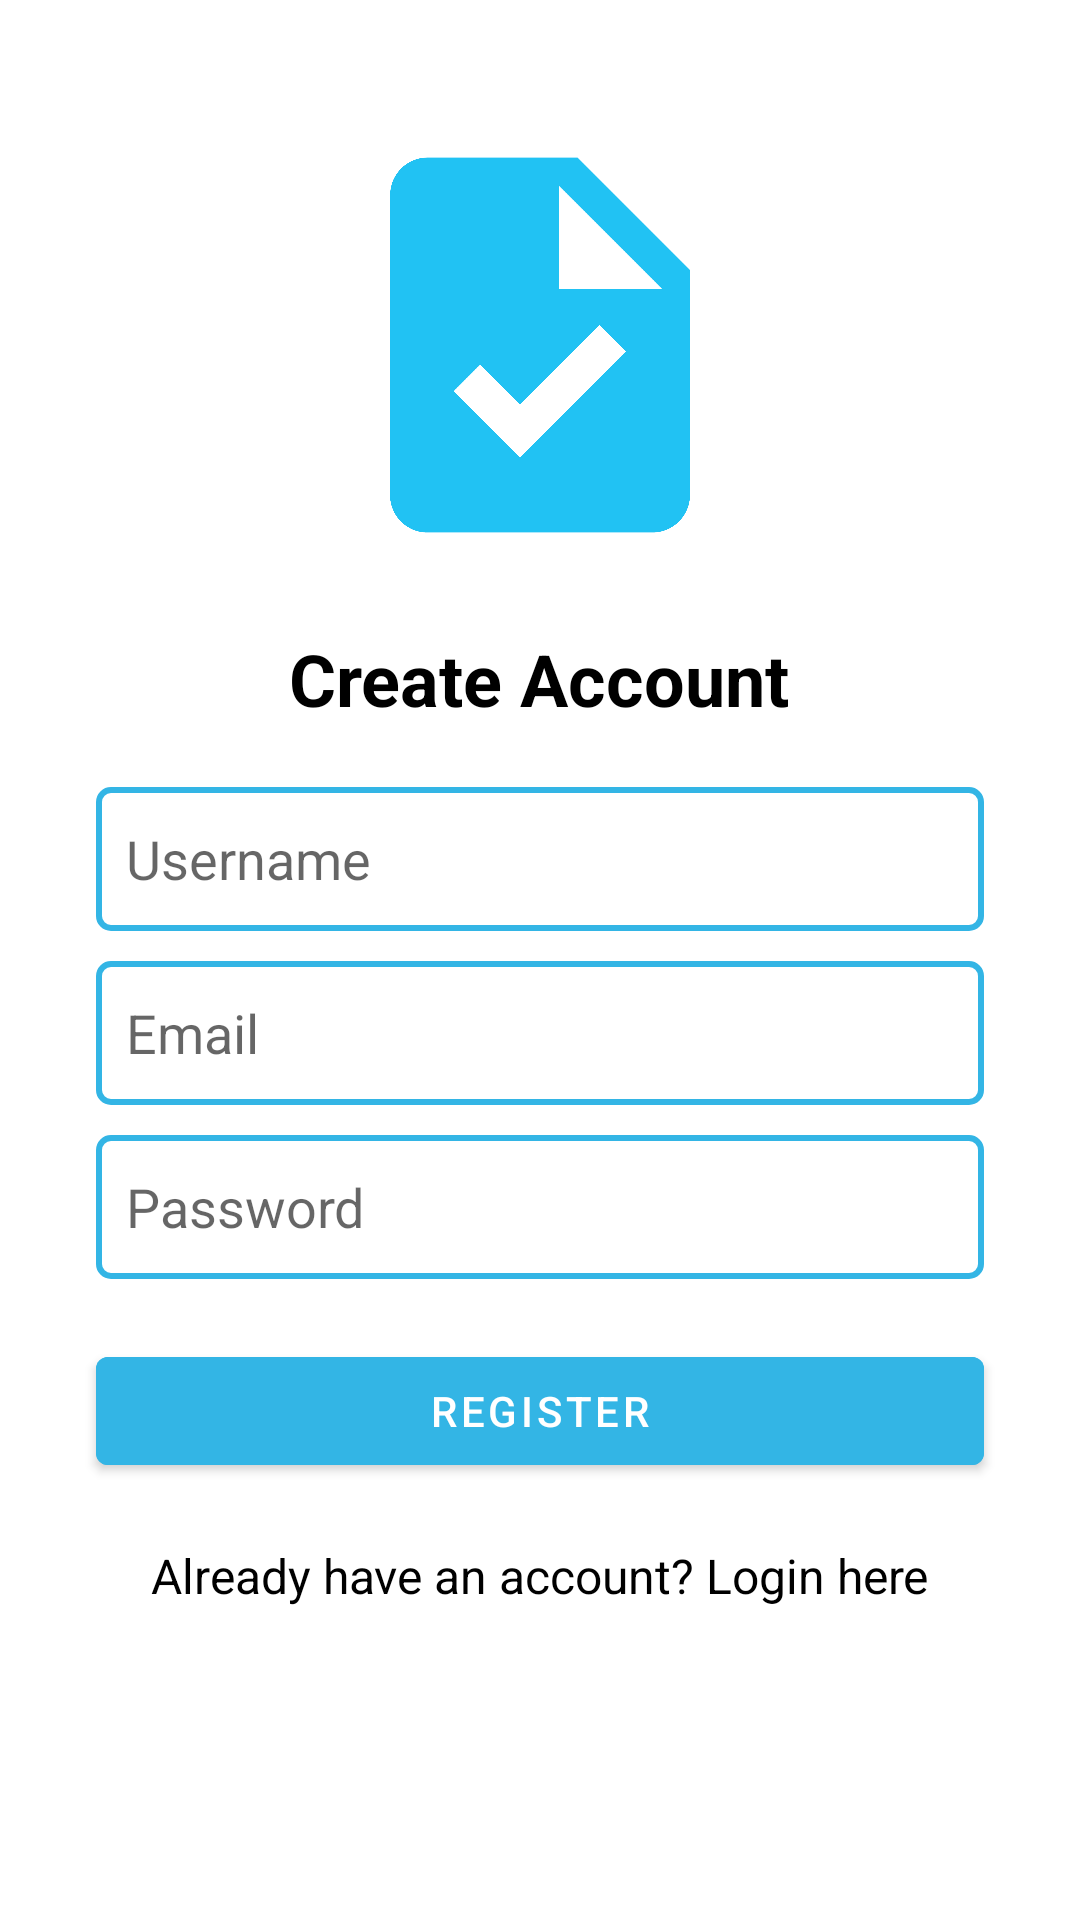

Reconstruct the res/layout file that produces this screen, plus the resources it refers to.
<!-- AndroidManifest.xml: activity theme Theme.Pbo.NoActionBar -->
<!-- res/layout/register.xml -->
<?xml version="1.0" encoding="utf-8"?>
<RelativeLayout xmlns:android="http://schemas.android.com/apk/res/android"
    xmlns:tools="http://schemas.android.com/tools"
    xmlns:app="http://schemas.android.com/apk/res-auto"
    android:layout_width="match_parent"
    android:layout_height="match_parent"
    android:background="@android:color/white"
    tools:context=".RegisterActivity">

    <ImageView
        android:id="@+id/logoImageView"
        android:layout_width="150dp"
        android:layout_height="150dp"
        android:layout_centerHorizontal="true"
        android:layout_marginTop="40dp"
        android:src="@drawable/logo" />

    <TextView
        android:id="@+id/registerTextView"
        android:layout_width="wrap_content"
        android:layout_height="wrap_content"
        android:layout_below="@id/logoImageView"
        android:layout_centerHorizontal="true"
        android:layout_marginTop="20dp"
        android:text="Create Account"
        android:textColor="@android:color/black"
        android:textSize="24sp"
        android:textStyle="bold" />

    <EditText
        android:id="@+id/usernameEditText"
        android:layout_width="match_parent"
        android:layout_height="wrap_content"
        android:layout_below="@id/registerTextView"
        android:layout_marginTop="20dp"
        android:layout_marginLeft="32dp"
        android:layout_marginRight="32dp"
        android:hint="Username"
        android:inputType="text"
        android:padding="10dp"
        android:background="@drawable/edit_text_background"
        android:minHeight="48dp" />

    <EditText
        android:id="@+id/emailEditTextRegister"
        android:layout_width="match_parent"
        android:layout_height="wrap_content"
        android:layout_below="@id/usernameEditText"
        android:layout_marginTop="10dp"
        android:layout_marginLeft="32dp"
        android:layout_marginRight="32dp"
        android:hint="Email"
        android:inputType="textEmailAddress"
        android:padding="10dp"
        android:background="@drawable/edit_text_background"
        android:minHeight="48dp" />

    <EditText
        android:id="@+id/passwordEditTextRegister"
        android:layout_width="match_parent"
        android:layout_height="wrap_content"
        android:layout_below="@id/emailEditTextRegister"
        android:layout_marginTop="10dp"
        android:layout_marginLeft="32dp"
        android:layout_marginRight="32dp"
        android:hint="Password"
        android:inputType="textPassword"
        android:padding="10dp"
        android:background="@drawable/edit_text_background"
        android:minHeight="48dp" />

    <Button
        android:id="@+id/registerButton"
        android:layout_width="match_parent"
        android:layout_height="wrap_content"
        android:layout_below="@id/passwordEditTextRegister"
        android:layout_marginTop="20dp"
        android:layout_marginLeft="32dp"
        android:layout_marginRight="32dp"
        android:backgroundTint="@android:color/holo_blue_light"
        android:text="Register"
        android:textColor="@android:color/white" />

    <TextView
        android:id="@+id/loginTextViewRegister"
        android:layout_width="wrap_content"
        android:layout_height="wrap_content"
        android:layout_below="@id/registerButton"
        android:layout_centerHorizontal="true"
        android:layout_marginTop="20dp"
        android:text="Already have an account? Login here"
        android:textColor="@android:color/black"
        android:textSize="16sp" />
</RelativeLayout>
<!-- resources referenced by this layout -->
<resources>
  <!-- drawable edit_text_background (drawable) -->
  <shape xmlns:android="http://schemas.android.com/apk/res/android"
      android:shape="rectangle">
      <solid android:color="@android:color/white"/>
      <stroke android:width="2dp" android:color="@android:color/holo_blue_light"/>
      <corners android:radius="4dp"/>
  </shape>
  <!-- drawable logo (drawable) -->
  <vector xmlns:android="http://schemas.android.com/apk/res/android" android:height="24dp" android:tint="#21C2F3" android:viewportHeight="24" android:viewportWidth="24" android:width="24dp">
        
      <path android:fillColor="@android:color/white" android:pathData="M14,2H6C4.9,2 4.01,2.9 4.01,4L4,20c0,1.1 0.89,2 1.99,2H18c1.1,0 2,-0.9 2,-2V8L14,2zM10.94,18L7.4,14.46l1.41,-1.41l2.12,2.12l4.24,-4.24l1.41,1.41L10.94,18zM13,9V3.5L18.5,9H13z"/>
      
  </vector>
  <style name="Theme.Pbo.NoActionBar">
          <item name="windowActionBar">false</item>
          <item name="windowNoTitle">true</item>
      </style>
</resources>
